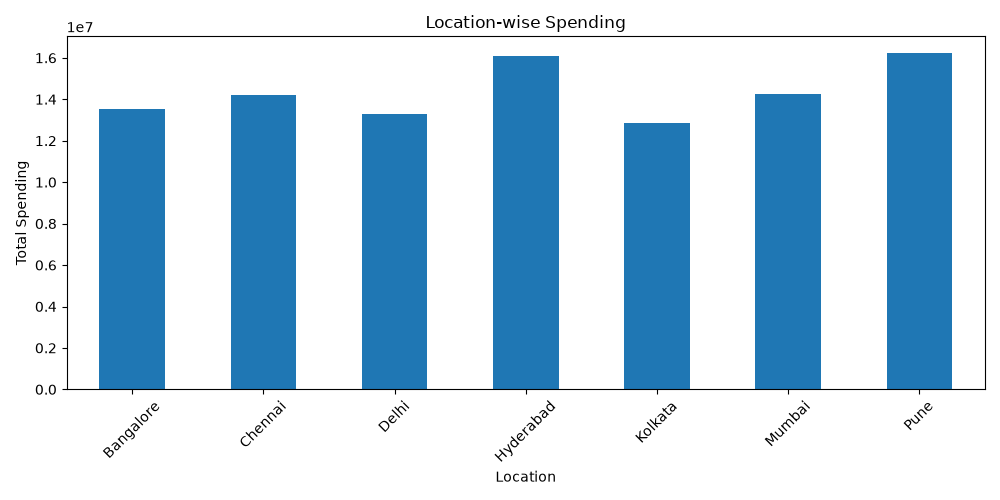

The data file committed next to this chart (first rows):
location, Transaction_Count, Total_Spending
Bangalore, 1195, 13529591
Chennai, 1113, 14223909
Delhi, 1110, 13284457
Hyderabad, 1150, 16070720
Kolkata, 1175, 12832338
Mumbai, 1128, 14247221
Pune, 1129, 16227400
